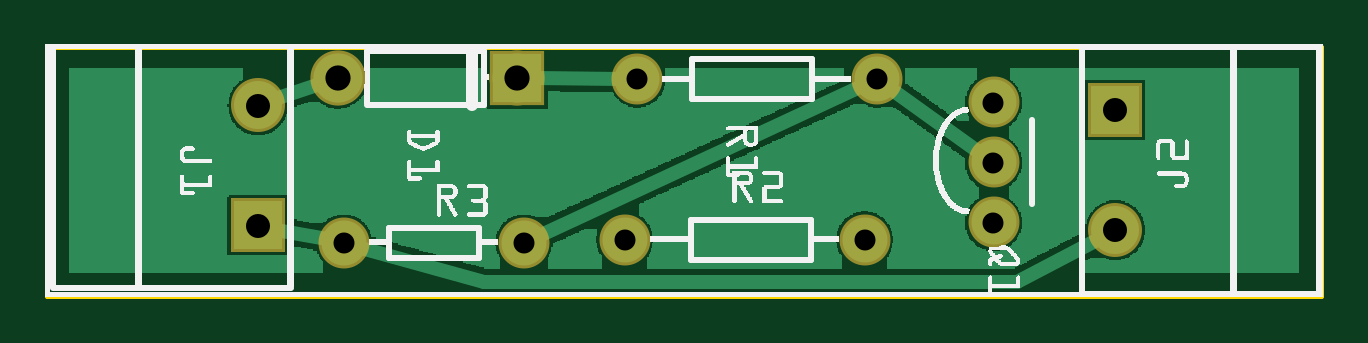
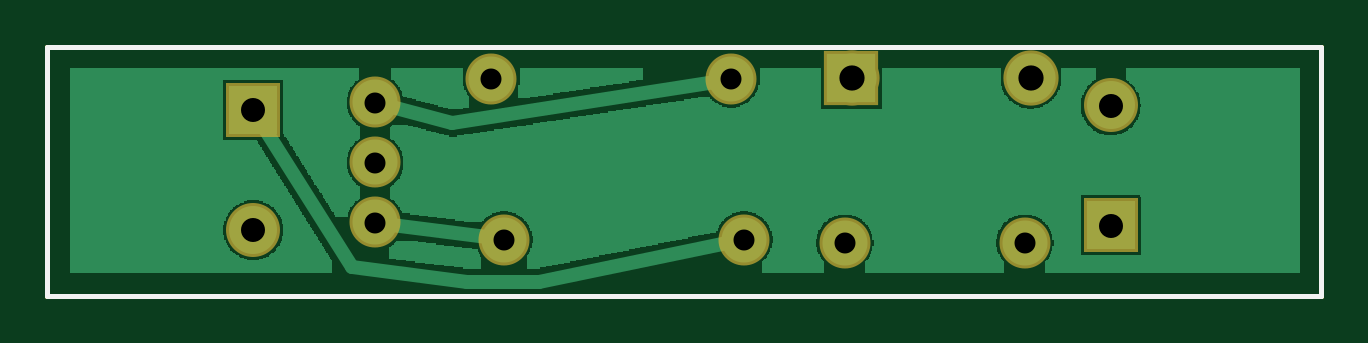
Circuit board: 8 layer files. Board 53.9 x 10.5 mm.
- outline: Dark_Detector_V_3_REV_A_contour.gm1 (392 bytes)
- bottom_copper: Dark_Detector_V_3_REV_A_copperBottom.gbl (22072 bytes)
- top_copper: Dark_Detector_V_3_REV_A_copperTop.gtl (24542 bytes)
- drill: Dark_Detector_V_3_REV_A_drill.txt (399 bytes)
- bottom_mask: Dark_Detector_V_3_REV_A_maskBottom.gbs (655 bytes)
- top_mask: Dark_Detector_V_3_REV_A_maskTop.gts (655 bytes)
- bottom_silk: Dark_Detector_V_3_REV_A_silkBottom.gbo (380 bytes)
- top_silk: Dark_Detector_V_3_REV_A_silkTop.gto (112242 bytes)

=== outline: Dark_Detector_V_3_REV_A_contour.gm1 ===
G04 MADE WITH FRITZING*
G04 WWW.FRITZING.ORG*
G04 DOUBLE SIDED*
G04 HOLES PLATED*
G04 CONTOUR ON CENTER OF CONTOUR VECTOR*
%ASAXBY*%
%FSLAX23Y23*%
%MOIN*%
%OFA0B0*%
%SFA1.0B1.0*%
%ADD10R,2.130830X0.422988*%
%ADD11C,0.008000*%
%ADD10C,0.008*%
%LNCONTOUR*%
G90*
G70*
G54D10*
G54D11*
X4Y419D02*
X2127Y419D01*
X2127Y4D01*
X4Y4D01*
X4Y419D01*
D02*
G04 End of contour*
M02*
=== bottom_copper: Dark_Detector_V_3_REV_A_copperBottom.gbl (22072 bytes, source omitted) ===
=== top_copper: Dark_Detector_V_3_REV_A_copperTop.gtl (24542 bytes, source omitted) ===
=== drill: Dark_Detector_V_3_REV_A_drill.txt ===
; NON-PLATED HOLES START AT T1
; THROUGH (PLATED) HOLES START AT T100
M48
INCH
T100C0.035000
T101C0.040000
T102C0.042000
%
T100
X004981Y000921
X009661Y000968
X013661Y000968
X015807Y002256
X009872Y003649
X013872Y003649
X007981Y000921
X015807Y001256
X015807Y003256
T101
X003548Y003205
X003548Y001205
X017838Y001129
X017838Y003129
T102
X004880Y003665
X007860Y003665
T00
M30

=== bottom_mask: Dark_Detector_V_3_REV_A_maskBottom.gbs ===
G04 MADE WITH FRITZING*
G04 WWW.FRITZING.ORG*
G04 DOUBLE SIDED*
G04 HOLES PLATED*
G04 CONTOUR ON CENTER OF CONTOUR VECTOR*
%ASAXBY*%
%FSLAX23Y23*%
%MOIN*%
%OFA0B0*%
%SFA1.0B1.0*%
%ADD10C,0.090000*%
%ADD11C,0.092000*%
%ADD12C,0.085000*%
%ADD13R,0.089986X0.090000*%
%ADD14R,0.092000X0.092000*%
%LNMASK0*%
G90*
G70*
G54D10*
X1784Y313D03*
X1784Y113D03*
X355Y121D03*
X355Y321D03*
G54D11*
X786Y367D03*
X488Y367D03*
G54D12*
X1387Y365D03*
X987Y365D03*
X966Y97D03*
X1366Y97D03*
X1581Y326D03*
X1581Y226D03*
X1581Y126D03*
X498Y92D03*
X798Y92D03*
G54D13*
X1784Y313D03*
X355Y121D03*
G54D14*
X787Y367D03*
G04 End of Mask0*
M02*
=== top_mask: Dark_Detector_V_3_REV_A_maskTop.gts ===
G04 MADE WITH FRITZING*
G04 WWW.FRITZING.ORG*
G04 DOUBLE SIDED*
G04 HOLES PLATED*
G04 CONTOUR ON CENTER OF CONTOUR VECTOR*
%ASAXBY*%
%FSLAX23Y23*%
%MOIN*%
%OFA0B0*%
%SFA1.0B1.0*%
%ADD10C,0.090000*%
%ADD11C,0.092000*%
%ADD12C,0.085000*%
%ADD13R,0.089986X0.090000*%
%ADD14R,0.092000X0.092000*%
%LNMASK1*%
G90*
G70*
G54D10*
X1784Y313D03*
X1784Y113D03*
X355Y121D03*
X355Y321D03*
G54D11*
X786Y367D03*
X488Y367D03*
G54D12*
X1387Y365D03*
X987Y365D03*
X966Y97D03*
X1366Y97D03*
X1581Y326D03*
X1581Y226D03*
X1581Y126D03*
X498Y92D03*
X798Y92D03*
G54D13*
X1784Y313D03*
X355Y121D03*
G54D14*
X787Y367D03*
G04 End of Mask1*
M02*
=== bottom_silk: Dark_Detector_V_3_REV_A_silkBottom.gbo ===
G04 MADE WITH FRITZING*
G04 WWW.FRITZING.ORG*
G04 DOUBLE SIDED*
G04 HOLES PLATED*
G04 CONTOUR ON CENTER OF CONTOUR VECTOR*
%ASAXBY*%
%FSLAX23Y23*%
%MOIN*%
%OFA0B0*%
%SFA1.0B1.0*%
%ADD10R,2.130830X0.422988X2.114830X0.406988*%
%ADD11C,0.008000*%
%LNSILK0*%
G90*
G70*
G54D11*
X4Y419D02*
X2127Y419D01*
X2127Y4D01*
X4Y4D01*
X4Y419D01*
D02*
G04 End of Silk0*
M02*
=== top_silk: Dark_Detector_V_3_REV_A_silkTop.gto (112242 bytes, source omitted) ===
